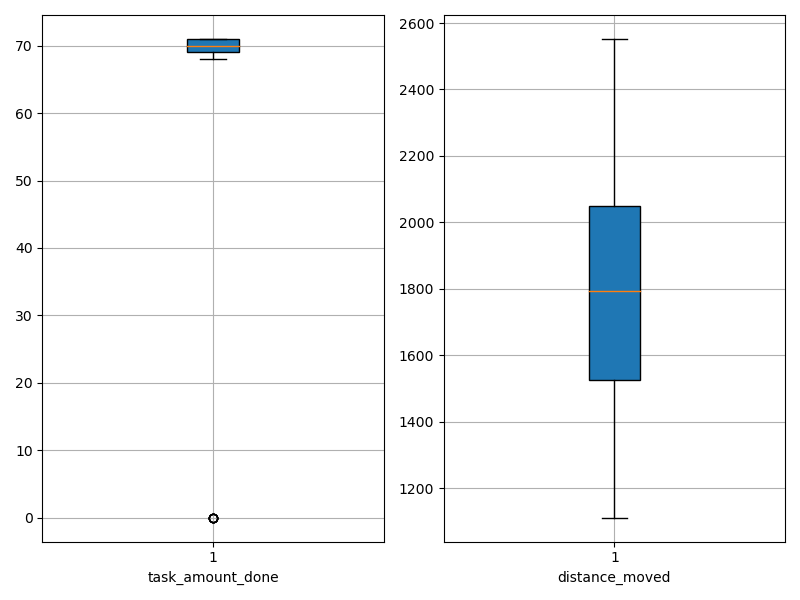

Values plotted in this chart, from the file beside it:
agent_id, task_amount_done, distance_moved
0, 68.0, 1293
1, 70.0, 1649
2, 69.0, 2069
3, 69.0, 1779
4, 70.0, 1111
5, 71.0, 1810
6, 70.0, 1918
7, 70.0, 1527
8, 69.0, 1410
9, 70.0, 2005
10, 71.0, 1609
11, 70.0, 1178
12, 70.0, 2178
13, 71.0, 2173
14, 69.0, 1770
15, 71.0, 1792
16, 70.0, 1567
17, 68.0, 1782
18, 71.0, 1943
19, 70.0, 1767
20, 70.0, 1619
21, 71.0, 1851
22, 71.0, 1354
23, 71.0, 1230
24, 70.0, 1339
25, 0.0, 2540
26, 69.0, 1939
27, 0.0, 2505
28, 71.0, 1521
29, 71.0, 1225
30, 70.0, 2179
31, 71.0, 1659
32, 70.0, 1839
33, 69.0, 1773
34, 71.0, 2110
35, 70.0, 1316
36, 70.0, 1454
37, 0.0, 2519
38, 69.0, 1992
39, 70.0, 1610
40, 71.0, 1883
41, 70.0, 1431
42, 70.0, 2059
43, 70.0, 1503
44, 70.0, 1868
45, 69.0, 2185
46, 71.0, 2045
47, 0.0, 2552
48, 0.0, 2377
49, 70.0, 2187
50, 69.0, 2062
51, 69.0, 2005
52, 69.0, 1335
53, 69.0, 2039
54, 71.0, 1777
55, 70.0, 1507
56, 71.0, 1917
57, 70.0, 1793
58, 0.0, 2152
59, 70.0, 1561
